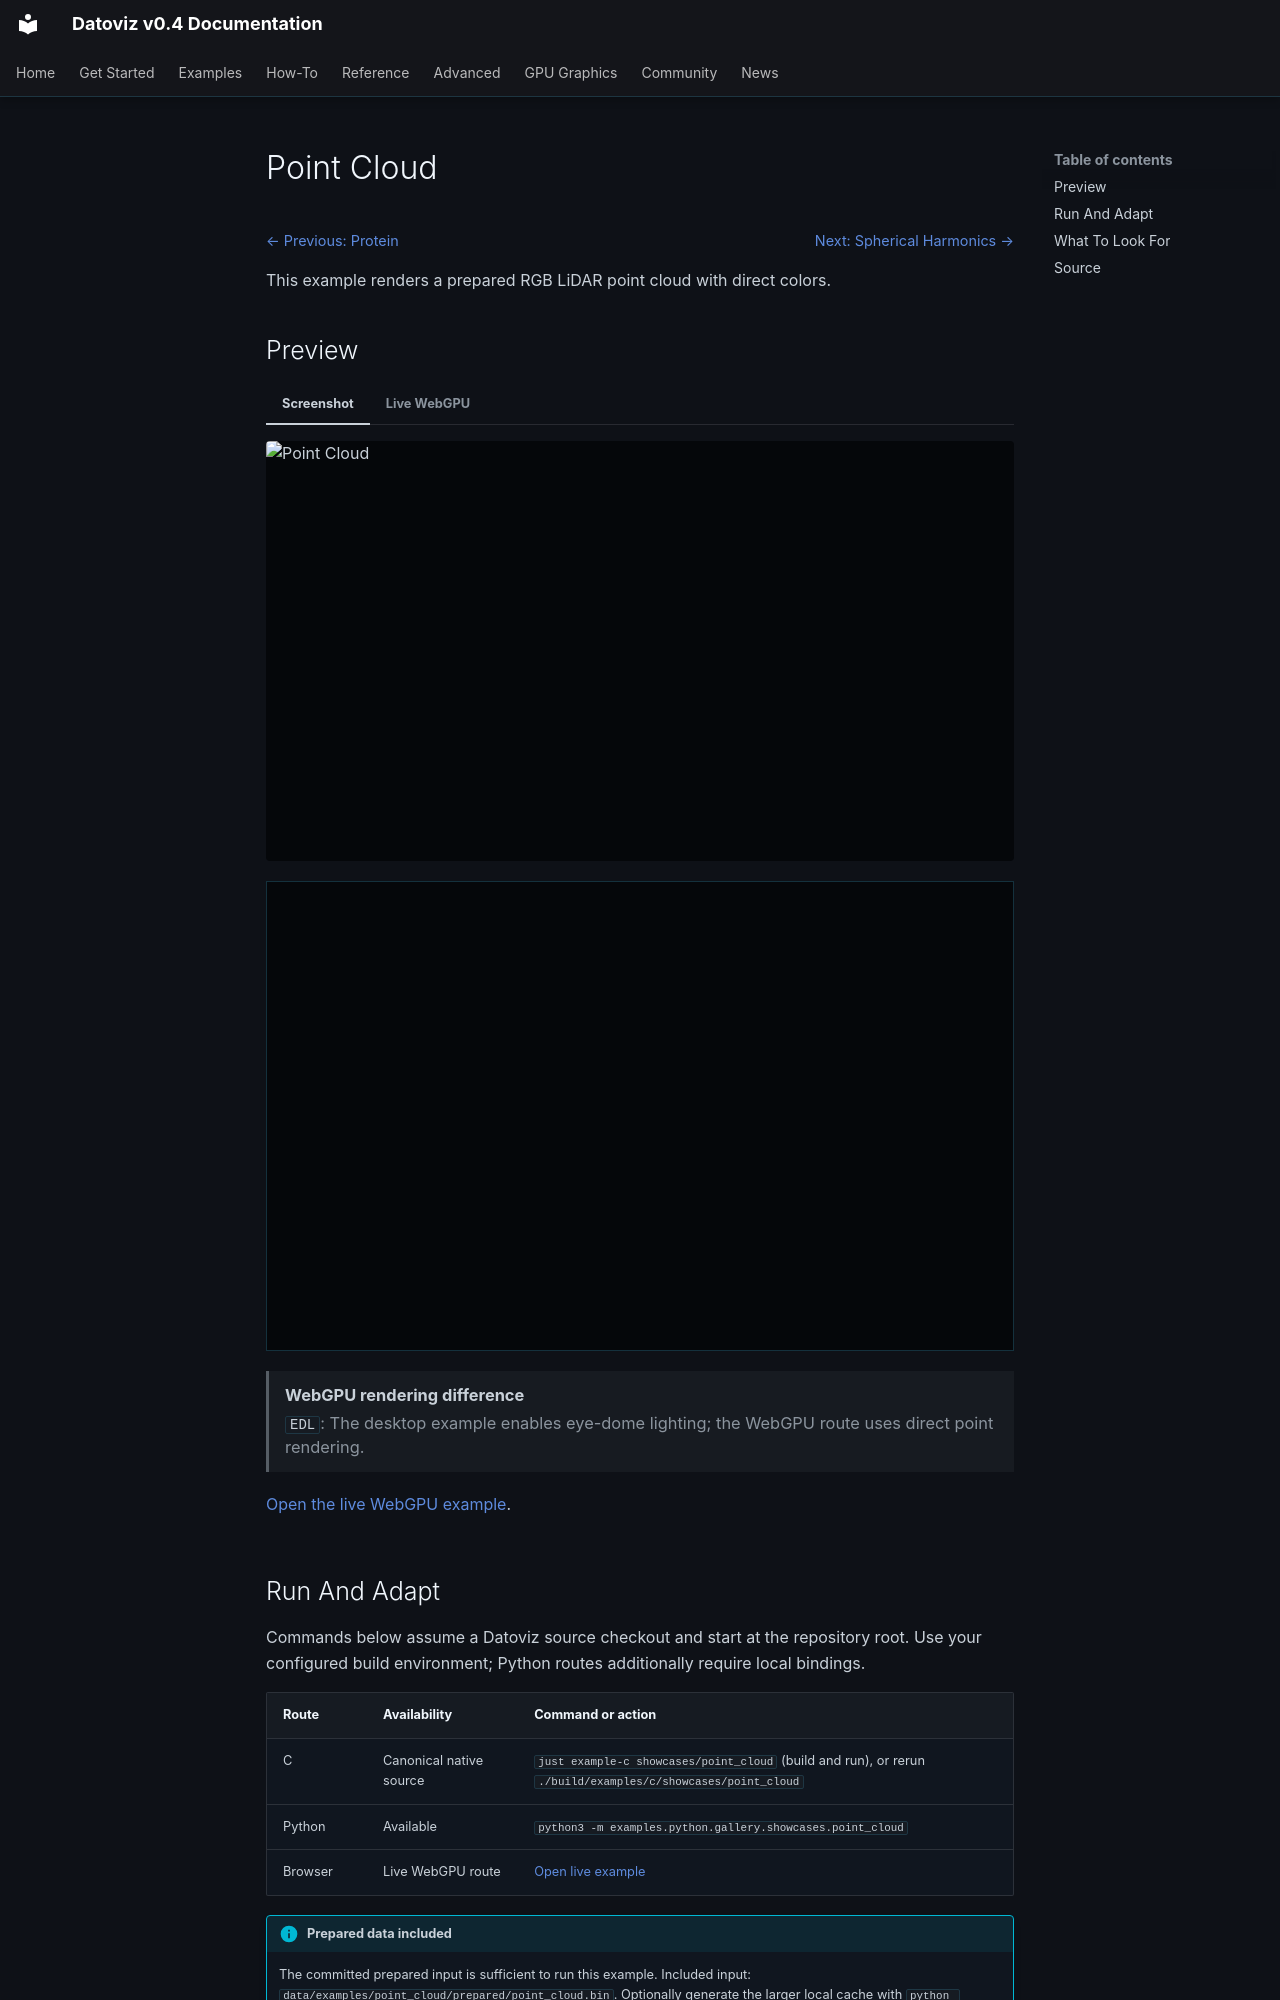

repository: datoviz/datoviz · page: examples/showcases/point-cloud/index.html · generator: mkdocs

# Point Cloud

<!-- WARNING: generated by tools/build_gallery.py from examples/c/MANIFEST.yaml -->

<nav class="dvz-example-nav dvz-example-nav--top" aria-label="Example navigation">
<div class="dvz-example-nav__siblings">
<span class="dvz-example-nav__previous"><a href="../protein/">← Previous: Protein</a></span>
<span class="dvz-example-nav__next"><a href="../spherical-harmonics/">Next: Spherical Harmonics →</a></span>
</div>
</nav>

This example renders a prepared RGB LiDAR point cloud with direct colors.

## Preview

=== "Screenshot"

    <div class="dvz-gallery-media dvz-gallery-media--video" data-gallery-lazy="video">
      <img class="dvz-gallery-poster" src="../../../assets/gallery/v0.4/profiles/homepage/showcases/showcases_point_cloud.poster.webp" alt="Point Cloud" loading="lazy">
      <video class="dvz-gallery-video" muted loop playsinline preload="none"
             poster="../../../assets/gallery/v0.4/profiles/homepage/showcases/showcases_point_cloud.poster.webp" aria-label="Point Cloud preview">
        <source data-src="../../../assets/gallery/v0.4/profiles/homepage/showcases/showcases_point_cloud.av1.mp4" type="video/mp4; codecs=&quot;av01.0.05M.10&quot;">
        <source data-src="../../../assets/gallery/v0.4/profiles/homepage/showcases/showcases_point_cloud.mp4" type="video/mp4">
      </video>
    </div>

=== "Live WebGPU"

    <div class="dvz-webgpu-live" markdown="1">
    <iframe src="../../webgpu/live.html?id=showcases_point_cloud&embedded=1" title="Point Cloud WebGPU live example" loading="lazy" allow="fullscreen; webgpu"></iframe>
    </div>

    <aside class="dvz-webgpu-unavailable" role="note">
    <strong>WebGPU rendering difference</strong>
    <span><code>EDL</code>: The desktop example enables eye-dome lighting; the WebGPU route uses direct point rendering.</span>
    </aside>

    <a href="../../webgpu/live.html?id=showcases_point_cloud">Open the live WebGPU example</a>.

## Run And Adapt

Commands below assume a Datoviz source checkout and start at the repository root.
Use your configured build environment; Python routes additionally require local bindings.

| Route | Availability | Command or action |
| --- | --- | --- |
| C | Canonical native source | `just example-c showcases/point_cloud` (build and run), or rerun `./build/examples/c/showcases/point_cloud` |
| Python | Available | `python3 -m examples.python.gallery.showcases.point_cloud` |
| Browser | Live WebGPU route | <a href="../../webgpu/live.html?id=showcases_point_cloud">Open live example</a> |

!!! info "Prepared data included"

    The committed prepared input is sufficient to run this example.
    Included input: `data/examples/point_cloud/prepared/point_cloud.bin`.
    Optionally generate the larger local cache with `python tools/data/prepare_point_cloud.py --force`.

Use this example as capability or integration evidence, not as a minimal copy-paste
template. Start from the nearest supported, copy-safe example and add this feature
after verifying the linked API reference.
